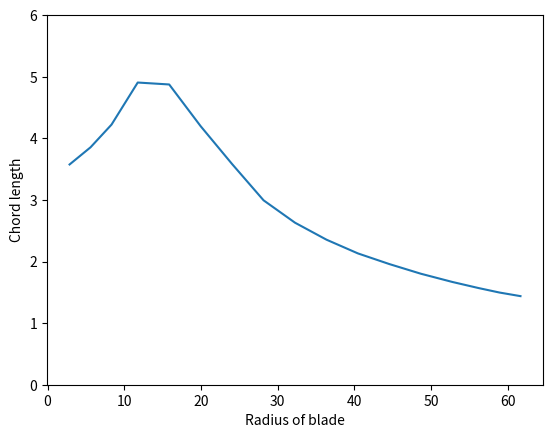

Write Python code to recreate this figure.
import numpy as np
from math import pi, sin, atan
import matplotlib.pyplot as plt
from scipy.ndimage.filters import gaussian_filter1d

def blade_geometry(Rtip, r, B, Cl, tsp, c_max, plot=False):
    chord = [] 
    # scaling value derived from previous blade design from NREL 
    circ_af_coef = [0.056222222, 0.061174603, 0.066142857]
    for i in range(3):
        chord.append(Rtip*circ_af_coef[i])
    # The three first points are the circular profiles and has 0 lift, therefor bypassing with i+3
    for i in range(len(r)-3):
        c = (1/B) * ((16*pi*r[i+3])/Cl[i]) * sin((1/3) * atan(Rtip/(tsp*r[i+3])))**2
        if c > c_max:
            chord.append(c_max)
        else:
            chord.append(c)

    if plot == True:
        chord_smooth = gaussian_filter1d(chord, sigma=0.5)
        plt.plot(r,chord_smooth)
        plt.ylim(0,6)
        plt.xlabel('Radius of blade')
        plt.ylabel('Chord length')
        plt.show()

    return chord
    
if __name__ == '__main__':
    Rtip = 63
    r = np.array([Rtip*0.045503175, Rtip*0.088888889, Rtip*0.132274603, Rtip*0.186507937, Rtip*0.251587302, Rtip*0.316666667, Rtip*0.381746032, Rtip*0.446825397, Rtip*0.511904762, Rtip*0.576984127, Rtip*0.642063492, Rtip*0.707142857, Rtip*0.772222222, Rtip*0.837301587, Rtip*0.891534921, Rtip*0.934920635, Rtip*0.978306349])
    B = 3
    tsp = 7.55
    c_max = 5
    Cl = [1.3871, 1.3871, 1.3871, 1.3871, 1.464, 1.464, 1.464, 1.464, 1.4509, 1.4509, 1.4509, 1.4509, 1.4509, 1.4509]
    chord = blade_geometry(Rtip, r, B, Cl, tsp, c_max, plot=True)
    print(chord)

